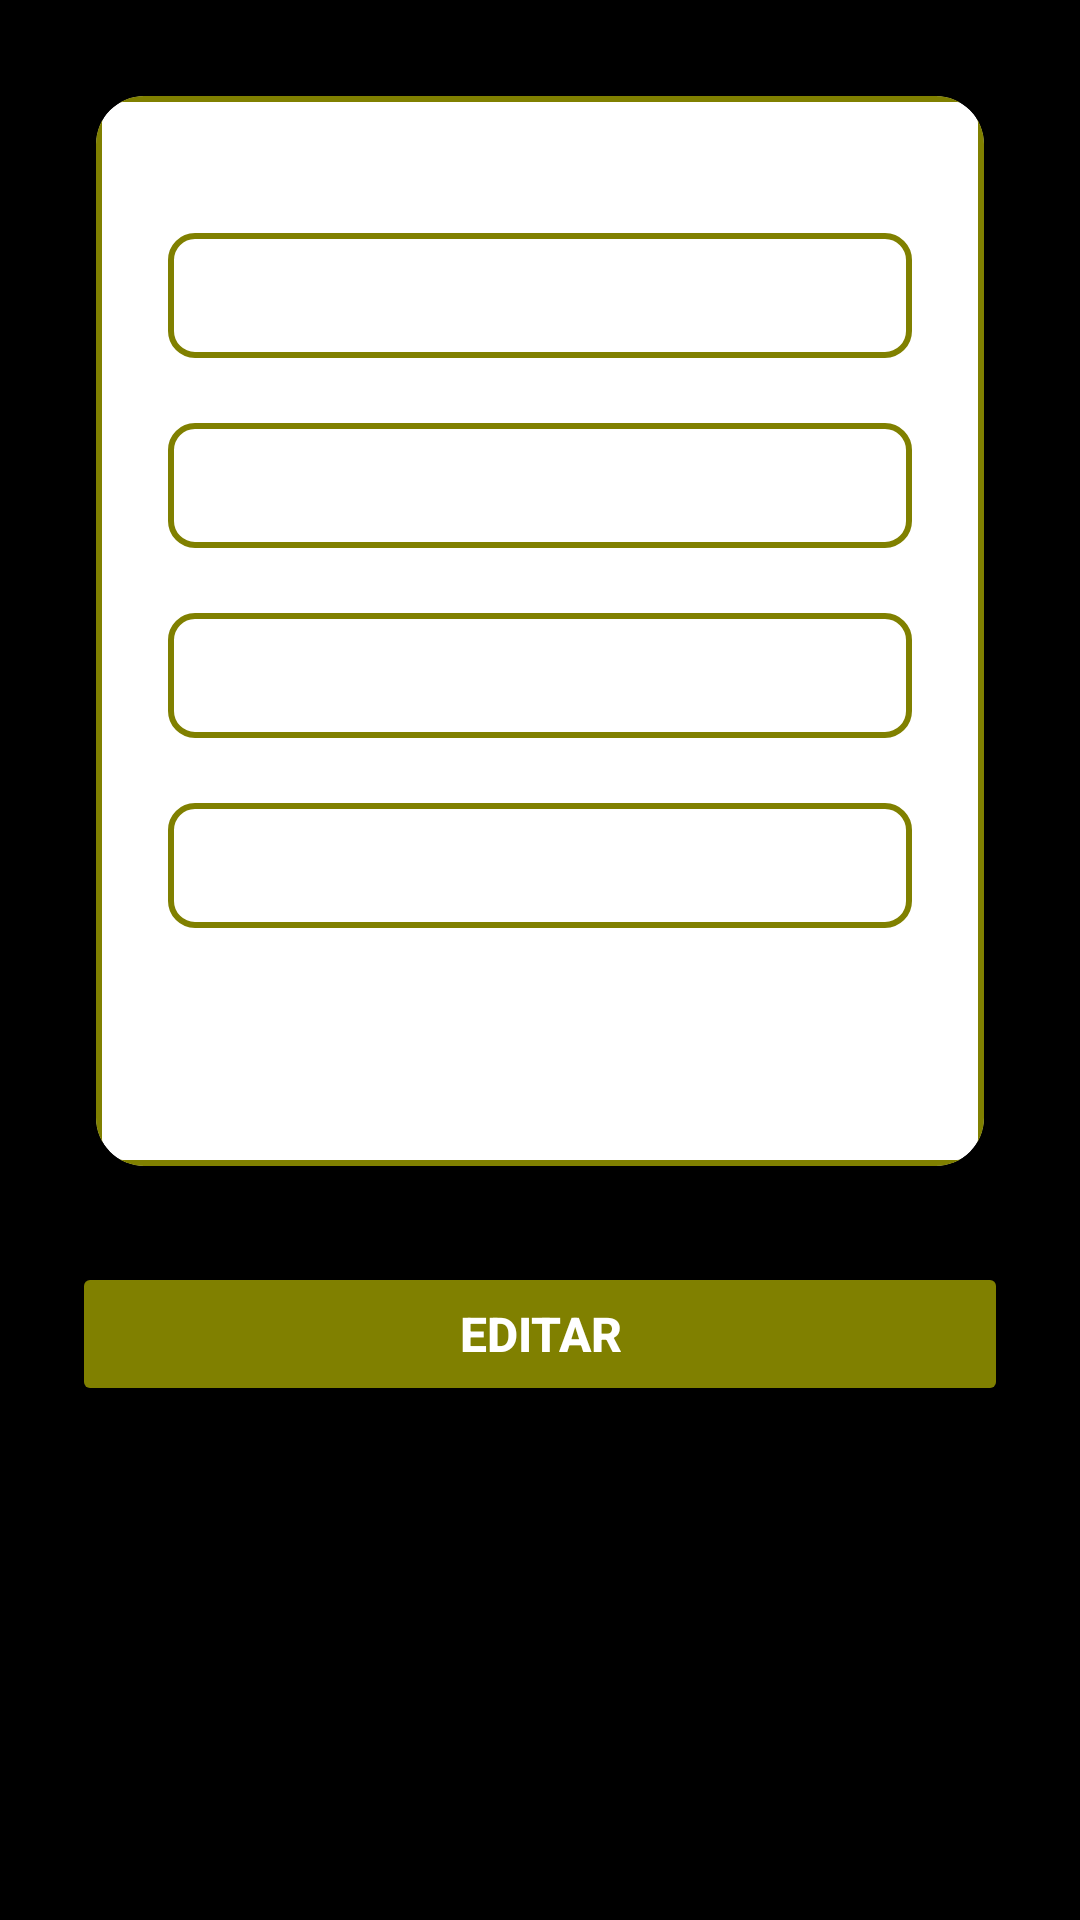

Reconstruct the res/layout file that produces this screen, plus the resources it refers to.
<!-- AndroidManifest.xml: application theme Theme.ProyectoInmobiliaria -->
<!-- res/layout/fragment_perfil.xml -->
<?xml version="1.0" encoding="utf-8"?>
<ScrollView xmlns:android="http://schemas.android.com/apk/res/android"
    xmlns:tools="http://schemas.android.com/tools"
    xmlns:app="http://schemas.android.com/apk/res-auto"
    android:layout_width="match_parent"
    android:layout_height="match_parent"
    android:background="#000000"
    tools:context=".draweractivity.ui.perfil.PerfilFragment">

    <LinearLayout
        android:layout_width="match_parent"
        android:layout_height="wrap_content"
        android:orientation="vertical"
        android:padding="24dp">

        <androidx.cardview.widget.CardView
            android:layout_width="match_parent"
            android:layout_height="wrap_content"
            android:layout_margin="8dp"
            android:background="#1A1A1A"
            app:cardCornerRadius="16dp"
            app:cardElevation="8dp"
            android:foreground="@drawable/edittext_olive_border">

            <LinearLayout
                android:layout_width="match_parent"
                android:layout_height="wrap_content"
                android:orientation="vertical"
                android:padding="24dp">

                <TextView
                    android:layout_width="wrap_content"
                    android:layout_height="wrap_content"
                    android:text="Nombre:"
                    android:textColor="#FFFFFF"
                    android:textStyle="bold"
                    android:textSize="16sp" />

                <EditText
                    android:id="@+id/etNombre"
                    android:layout_width="match_parent"
                    android:layout_height="match_parent"
                    android:background="@drawable/edittext_olive_border"
                    android:enabled="false"
                    android:paddingBottom="12dp"
                    android:textColor="#FFFFFF"
                    android:textSize="16sp" />

                <TextView
                    android:layout_width="wrap_content"
                    android:layout_height="wrap_content"
                    android:text="Apellido:"
                    android:textColor="#FFFFFF"
                    android:textStyle="bold"
                    android:textSize="16sp" />
                <EditText
                    android:id="@+id/etApellido"
                    android:layout_width="match_parent"
                    android:layout_height="wrap_content"
                    android:textColor="#FFFFFF"
                    android:textSize="16sp"
                    android:background="@drawable/edittext_olive_border"
                    android:enabled="false"
                    android:paddingBottom="12dp" />

                <TextView
                    android:layout_width="wrap_content"
                    android:layout_height="wrap_content"
                    android:text="DNI:"
                    android:textColor="#FFFFFF"
                    android:textStyle="bold"
                    android:textSize="16sp" />
                <EditText
                    android:id="@+id/etDni"
                    android:layout_width="match_parent"
                    android:layout_height="wrap_content"
                    android:textColor="#FFFFFF"
                    android:textSize="16sp"
                    android:background="@drawable/edittext_olive_border"
                    android:enabled="false"
                    android:paddingBottom="12dp"
                    android:inputType="number" />

                <TextView
                    android:layout_width="wrap_content"
                    android:layout_height="wrap_content"
                    android:text="Teléfono:"
                    android:textColor="#FFFFFF"
                    android:textStyle="bold"
                    android:textSize="16sp" />
                <EditText
                    android:id="@+id/etTelefono"
                    android:layout_width="match_parent"
                    android:layout_height="wrap_content"
                    android:textColor="#FFFFFF"
                    android:textSize="16sp"
                    android:background="@drawable/edittext_olive_border"
                    android:enabled="false"
                    android:paddingBottom="12dp"
                    android:inputType="number" />

                <TextView
                    android:layout_width="wrap_content"
                    android:layout_height="wrap_content"
                    android:text="Email:"
                    android:textColor="#FFFFFF"
                    android:textStyle="bold"
                    android:textSize="16sp" />
                <TextView
                    android:id="@+id/tvEmail"
                    android:layout_width="match_parent"
                    android:layout_height="wrap_content"
                    android:textColor="#FFFFFF"
                    android:textSize="16sp"
                    android:paddingBottom="12dp" />

            </LinearLayout>
        </androidx.cardview.widget.CardView>

        <Button
            android:id="@+id/btnEditarGuardar"
            android:layout_width="match_parent"
            android:layout_height="wrap_content"
            android:text="Editar"
            android:layout_marginTop="24dp"
            android:backgroundTint="@color/olive"
            android:textColor="#FFFFFF"
            android:textStyle="bold"
            android:textSize="16sp" />

    </LinearLayout>
</ScrollView>
<!-- resources referenced by this layout -->
<resources>
  <color name="olive">#808000</color>
  <!-- drawable edittext_olive_border (drawable) -->
  <?xml version="1.0" encoding="utf-8"?>
  <shape xmlns:android="http://schemas.android.com/apk/res/android">
      <solid android:color="@android:color/transparent"/>
      <stroke android:width="2dp" android:color="@color/olive"/>
      <corners android:radius="8dp"/>
      <padding android:left="8dp" android:top="8dp" android:right="8dp" android:bottom="8dp"/>
  </shape>
  <style name="Theme.ProyectoInmobiliaria" parent="Base.Theme.ProyectoInmobiliaria" />
  <style name="Base.Theme.ProyectoInmobiliaria" parent="Theme.Material3.DayNight.NoActionBar">
          
          
      </style>
</resources>
